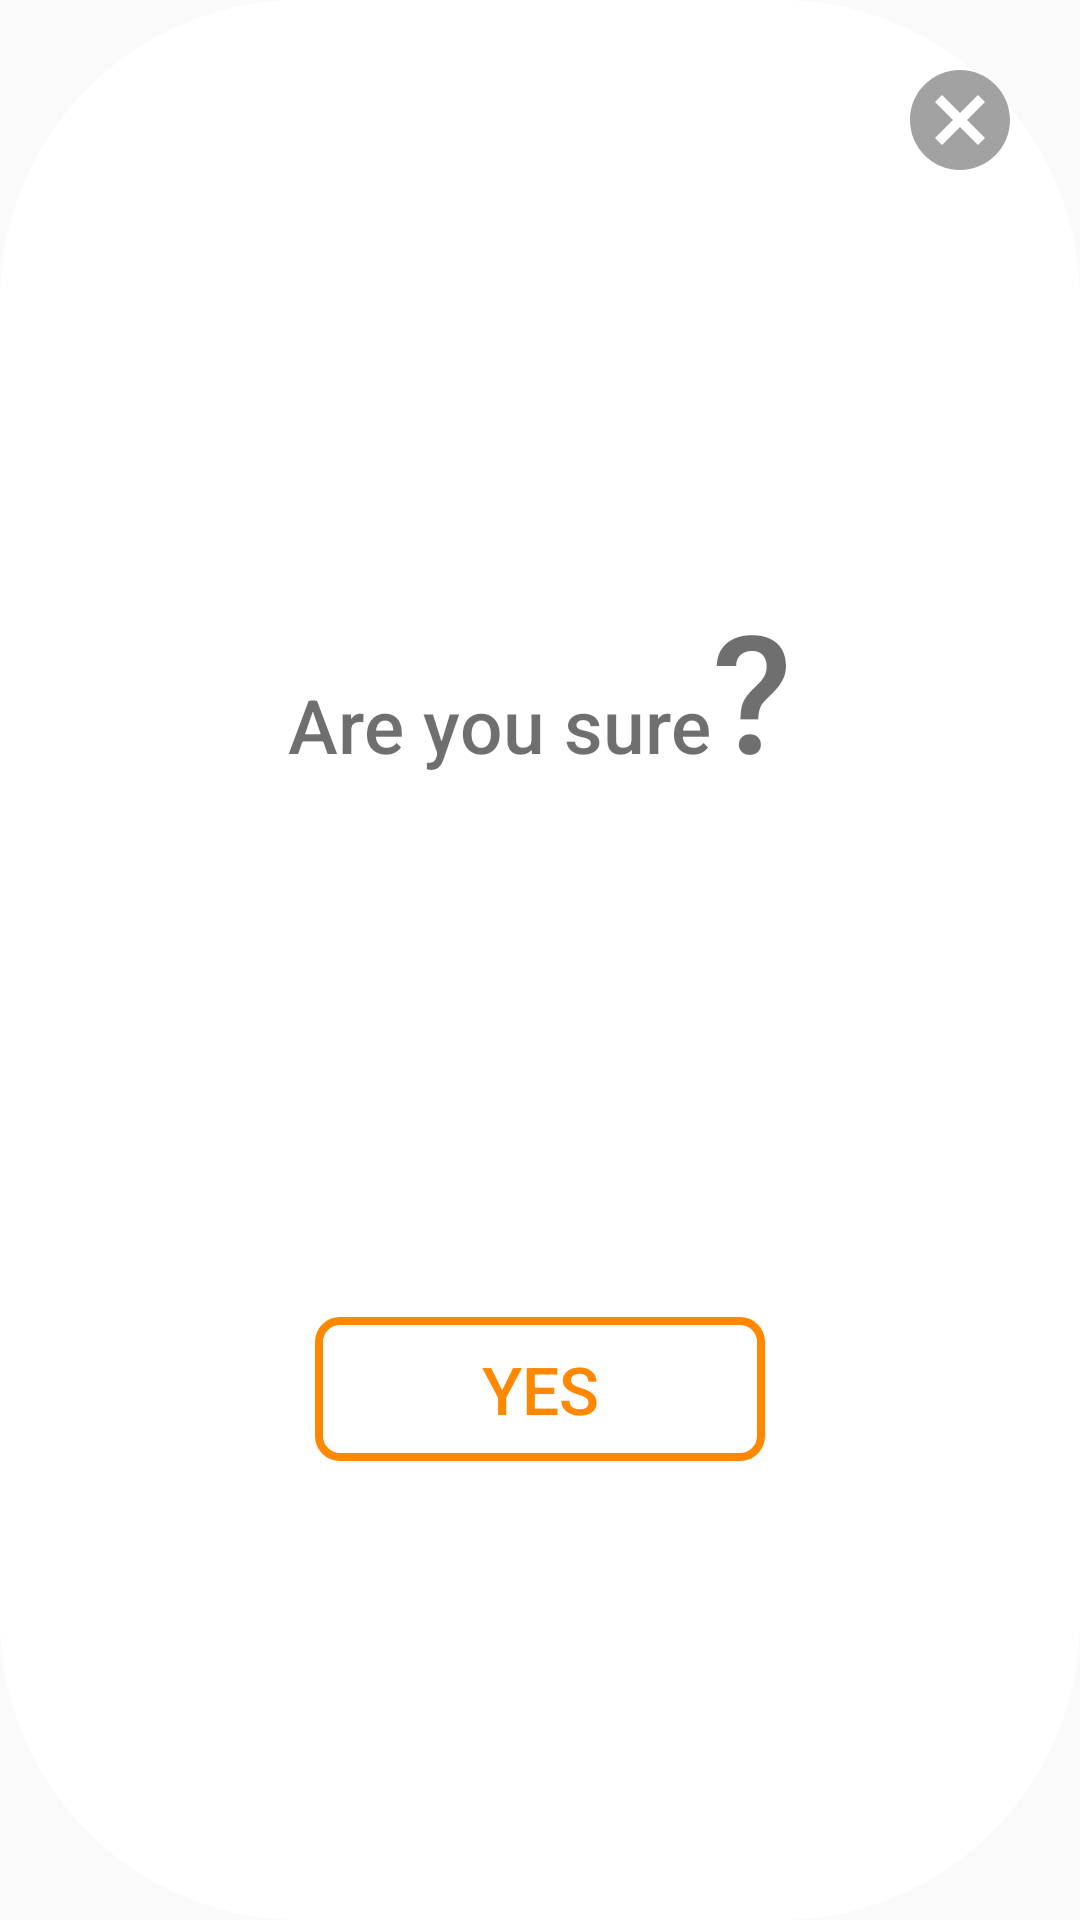

Here is an Android app screen rendered from its layout file. Give the layout XML and the strings, colors and styles it references.
<!-- AndroidManifest.xml: application theme AppTheme -->
<!-- res/layout/alert_confirm.xml -->
<?xml version="1.0" encoding="utf-8"?>
<androidx.constraintlayout.widget.ConstraintLayout xmlns:android="http://schemas.android.com/apk/res/android"
    xmlns:app="http://schemas.android.com/apk/res-auto"
    android:layout_width="wrap_content"
    android:layout_height="wrap_content"
    android:layout_gravity="center"
    android:background="@drawable/alert_background">


    <Button
        android:id="@+id/close_alert"
        android:layout_width="40dp"
        android:layout_height="40dp"
        android:layout_marginTop="20dp"
        android:layout_marginEnd="20dp"
        android:background="@drawable/ic_cancel_24"
        app:layout_constraintBottom_toTopOf="@id/close_alert"
        app:layout_constraintRight_toRightOf="parent"
        app:layout_constraintTop_toTopOf="parent" />

    <LinearLayout
        android:id="@+id/close_message"
        android:layout_width="wrap_content"
        android:layout_height="wrap_content"
        android:layout_margin="55dp"
        android:orientation="horizontal"
        app:layout_constraintBottom_toTopOf="@id/submit_yes"
        app:layout_constraintLeft_toLeftOf="parent"
        app:layout_constraintRight_toRightOf="parent"
        app:layout_constraintTop_toTopOf="@id/close_alert">

        <TextView
            android:layout_width="wrap_content"
            android:layout_height="wrap_content"
            android:layout_gravity="bottom"
            android:paddingBottom="8dp"
            android:text="Are you sure"
            android:textAppearance="@style/TextAppearance.AppCompat.Body2"
            android:textColor="#90000000"
            android:textSize="25sp" />

        <TextView
            android:layout_width="wrap_content"
            android:layout_height="wrap_content"
            android:text="?"
            android:textAppearance="@style/TextAppearance.AppCompat.Body2"
            android:textColor="#90000000"
            android:textSize="55sp"
            app:layout_constraintBottom_toTopOf="@id/submit_yes"
            app:layout_constraintLeft_toLeftOf="parent"
            app:layout_constraintRight_toRightOf="parent"
            app:layout_constraintTop_toTopOf="@id/close_alert" />

    </LinearLayout>


    <Button
        android:id="@+id/submit_yes"
        android:layout_width="150dp"
        android:layout_height="wrap_content"
        android:layout_gravity="center_horizontal"
        android:layout_marginBottom="35dp"
        android:background="@drawable/yes_btn_background"
        android:text="YES"
        android:textColor="@android:color/holo_orange_dark"
        android:textSize="22sp"
        app:layout_constraintBottom_toBottomOf="parent"
        app:layout_constraintLeft_toLeftOf="parent"
        app:layout_constraintRight_toRightOf="parent"
        app:layout_constraintTop_toBottomOf="@+id/close_message" />


</androidx.constraintlayout.widget.ConstraintLayout>
<!-- resources referenced by this layout -->
<resources>
  <!-- drawable alert_background (drawable) -->
  <?xml version="1.0" encoding="utf-8"?>
  <shape xmlns:android="http://schemas.android.com/apk/res/android">
  
      <solid android:color="@android:color/white" />
      <corners android:radius="100dp" />
  </shape>
  <!-- drawable ic_cancel_24 (drawable) -->
  <vector android:height="24dp" android:tint="#A2A2A2"
      android:viewportHeight="24" android:viewportWidth="24"
      android:width="24dp" xmlns:android="http://schemas.android.com/apk/res/android">
      <path android:fillColor="@android:color/white" android:pathData="M12,2C6.47,2 2,6.47 2,12s4.47,10 10,10 10,-4.47 10,-10S17.53,2 12,2zM17,15.59L15.59,17 12,13.41 8.41,17 7,15.59 10.59,12 7,8.41 8.41,7 12,10.59 15.59,7 17,8.41 13.41,12 17,15.59z"/>
  </vector>
  <!-- drawable yes_btn_background (drawable) -->
  <?xml version="1.0" encoding="utf-8"?>
  <shape xmlns:android="http://schemas.android.com/apk/res/android">
      <solid android:color="@android:color/transparent" />
      <corners android:radius="7dp" />
      <stroke android:color="@android:color/holo_orange_dark" android:width="2.5dp" />
  </shape>
  <style name="AppTheme" parent="Theme.AppCompat.Light.DarkActionBar">
          
          <item name="colorPrimary">@color/colorPrimary</item>
          <item name="colorPrimaryDark">@color/colorPrimaryDark</item>
          <item name="colorAccent">@color/colorAccent</item>
          <item name="android:windowTranslucentStatus">true</item>
          <item name="android:windowTranslucentNavigation">true</item>
      </style>
  <!-- not gathered from this repository: default colours our renderer supplied (Android Studio template values) -->
  <color name="colorPrimary">#FF6200EE</color>
  <color name="colorPrimaryDark">#FF3700B3</color>
  <color name="colorAccent">#FF03DAC5</color>
</resources>
